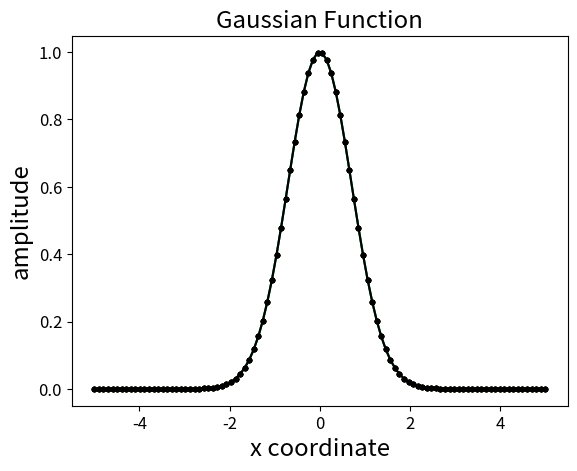

This figure's Python source:
# the plot that you draw will be displayed in this notebook
%matplotlib inline

# 'matplotlib' is a module for plotting or making an animation etc.
import matplotlib.pyplot as plt

# 'numpy' provides various tools for manipulating arrays
import numpy as np

x = np.linspace(-5,5,100)
y = np.exp(- x**2)

plt.plot(x,y)

plt.plot(x,y,'.')

plt.plot(x,y,'.-')

plt.plot(x,y,'.-', color='black')

plt.plot(x,y,'.-', color='black', linewidth=0.3)

plt.plot(x,y,'.-', color='black', linewidth=0.3)
plt.xlabel('x coordinate')
plt.ylabel('amplitude')

plt.plot(x,y,'.-', color='black', linewidth=0.3)
plt.xlabel('x coordinate', fontsize='xx-large')
plt.ylabel('amplitude', fontsize='xx-large')

plt.plot(x,y,'.-', color='black', linewidth=0.3)
plt.xlabel('x coordinate', fontsize='xx-large')
plt.ylabel('amplitude', fontsize='xx-large')
plt.tick_params(axis='both', labelsize='large')

plt.plot(x,y,'.-', color='black', linewidth=0.3)
plt.xlabel('x coordinate', fontsize='xx-large')
plt.ylabel('amplitude', fontsize='xx-large')
plt.tick_params(axis='both', labelsize='large')
plt.title('Gaussian Function', fontsize='xx-large')